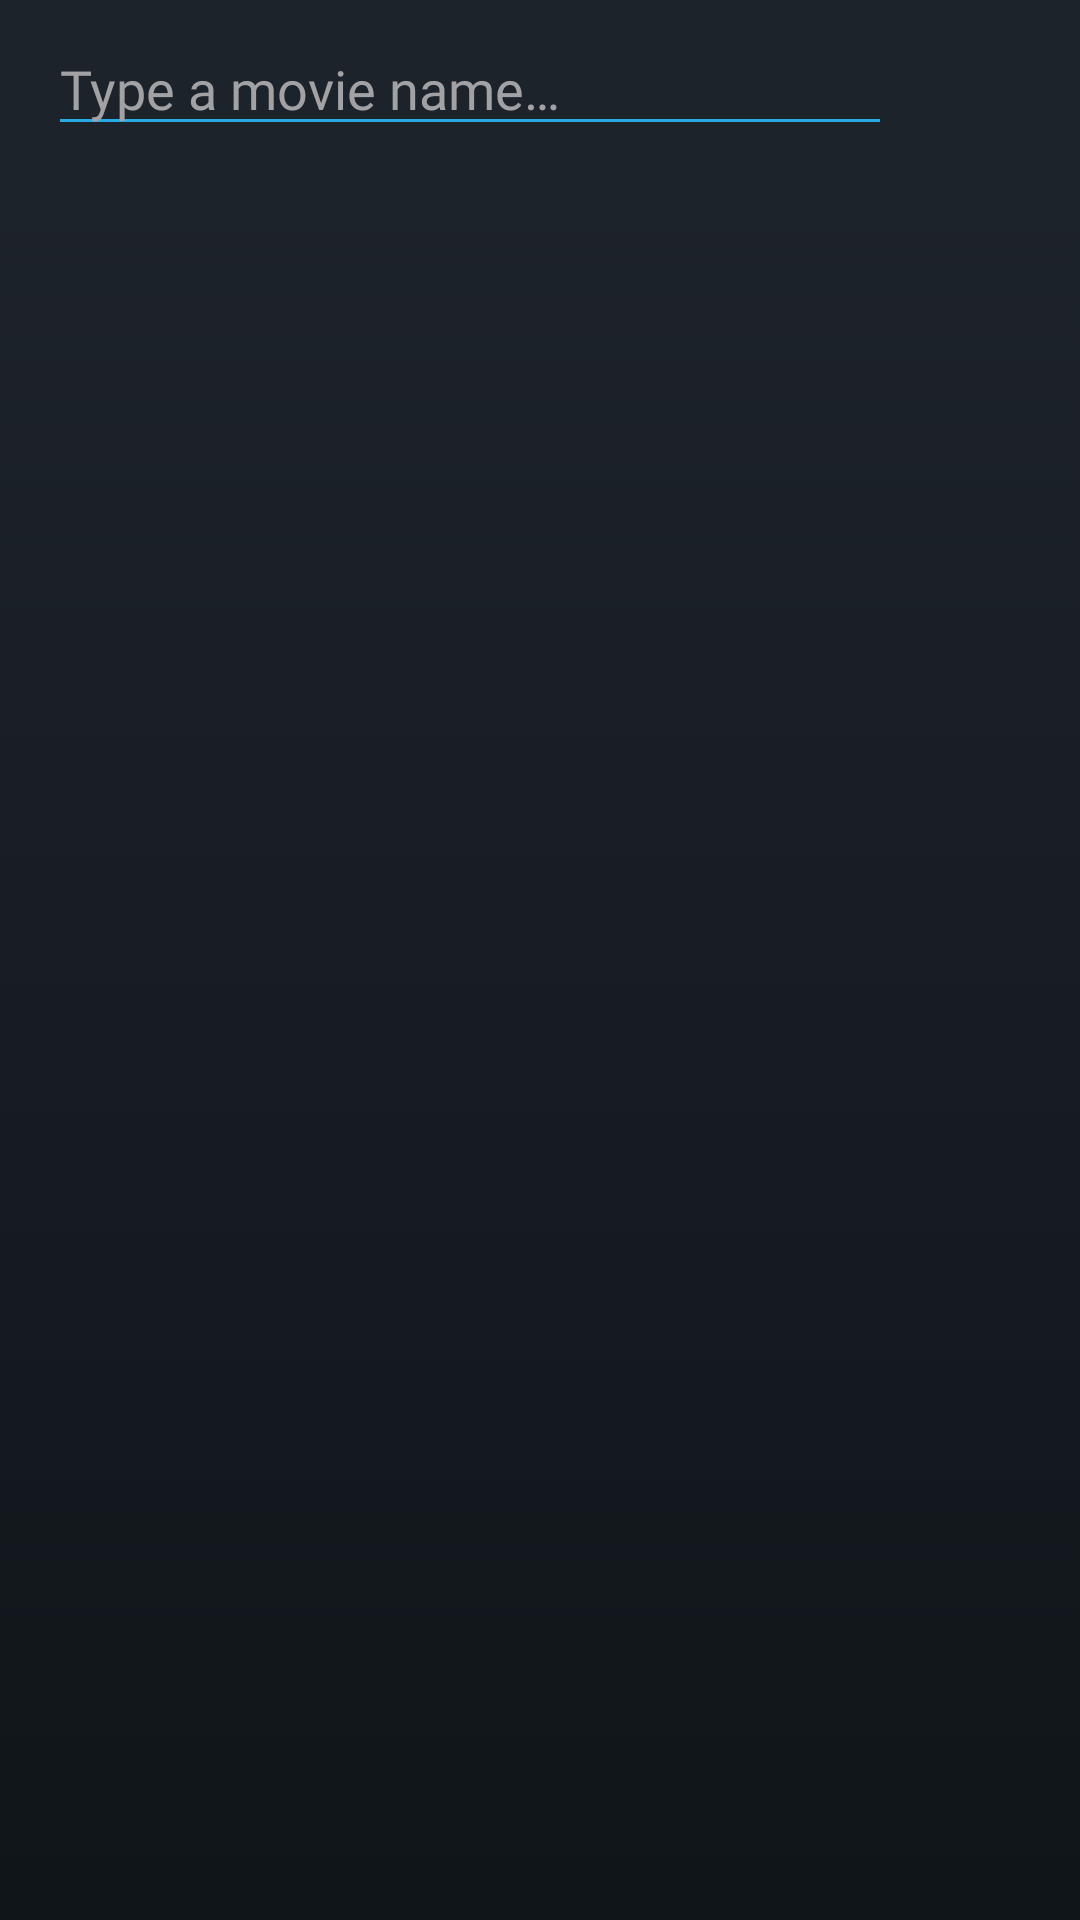

Write the Android layout XML for this screen, with the resource values it uses.
<!-- AndroidManifest.xml: activity theme AppTheme -->
<!-- res/layout/activity_movie_search.xml -->
<?xml version="1.0" encoding="utf-8"?>
<RelativeLayout xmlns:android="http://schemas.android.com/apk/res/android"
    xmlns:tools="http://schemas.android.com/tools"
    android:layout_width="match_parent"
    android:layout_height="match_parent"
    xmlns:app="http://schemas.android.com/apk/res-auto"
    android:orientation="vertical"
    android:background="@drawable/bg_gradient_dark"
    tools:context="pineapplesoftware.moviestock.view.MovieSearchActivity">

    
    <android.support.design.widget.AppBarLayout
        android:id="@+id/app_bar_layout"
        android:layout_width="match_parent"
        android:layout_height="wrap_content"
        app:elevation="0dp">

        <include
            android:id="@+id/search_toolbar"
            layout="@layout/toolbar_search" />

    </android.support.design.widget.AppBarLayout>

    
    <RelativeLayout
        android:id="@+id/search_no_internet"
        android:layout_width="match_parent"
        android:layout_height="match_parent"
        android:visibility="gone"
        android:layout_below="@+id/app_bar_layout">

        <include layout="@layout/fragment_no_internet" />

    </RelativeLayout>

    
    <RelativeLayout
        android:id="@+id/search_no_items"
        android:layout_width="match_parent"
        android:layout_height="match_parent"
        android:visibility="gone"
        android:layout_below="@+id/app_bar_layout">

        <include layout="@layout/fragment_no_items" />

    </RelativeLayout>

    
    <android.support.v7.widget.RecyclerView
        android:id="@+id/search_movies_recyclerview"
        android:layout_width="match_parent"
        android:layout_height="match_parent"
        android:paddingTop="@dimen/cardview_small_margin"
        android:paddingBottom="@dimen/cardview_small_margin"
        android:fadingEdge="vertical"
        android:fadingEdgeLength="50dp"
        android:requiresFadingEdge="vertical"
        android:layout_below="@+id/app_bar_layout"
        android:background="@drawable/bg_gradient_dark"
        android:layout_above="@+id/search_progressbar_container"
        android:layoutAnimation="@anim/layout_animation_fall_down"/>

    <RelativeLayout
        android:id="@+id/search_progressbar_container"
        android:layout_width="match_parent"
        android:layout_height="@dimen/button_default_height"
        android:layout_alignParentBottom="true"
        android:visibility="gone">

        
        <com.wang.avi.AVLoadingIndicatorView
            android:id="@+id/search_bottom_progressbar"
            android:layout_width="wrap_content"
            android:layout_height="match_parent"
            android:layout_centerInParent="true"
            android:layout_marginEnd="@dimen/default_medium_margin"
            android:layout_marginStart="@dimen/default_medium_margin"
            app:indicatorColor="@color/colorAccent"
            app:indicatorName="LineScaleIndicator"
            android:layout_alignParentBottom="true"/>

    </RelativeLayout>

</RelativeLayout>
<!-- res/layout/toolbar_search.xml (included above) -->
<?xml version="1.0" encoding="utf-8"?>
<android.support.v7.widget.Toolbar xmlns:android="http://schemas.android.com/apk/res/android"
    android:layout_width="match_parent"
    android:layout_height="56dp"
    xmlns:app="http://schemas.android.com/apk/res-auto"
    app:theme="@style/ToolbarStyleDark">

    <LinearLayout
        android:layout_width="match_parent"
        android:layout_height="match_parent"
        android:orientation="horizontal">

        
        <EditText
            android:id="@+id/toolbar_search_edittext"
            android:layout_width="0dp"
            android:layout_height="wrap_content"
            android:layout_weight="9"
            android:lines="1"
            android:hint="@string/movie_search_text"
            android:textColor="@color/colorPrimaryText"
            android:textColorHint="@color/colorSecondaryText"
            android:textSize="@dimen/font_size_large"
            android:inputType="textFilter"
            android:imeOptions="actionDone"
            android:layout_gravity="center"
            android:fontFamily="@font/lato"
            android:ems="10"
            android:maxLines="1"/>

        <RelativeLayout
            android:layout_width="0dp"
            android:layout_height="match_parent"
            android:layout_weight="2">

            
            <RelativeLayout
                android:id="@+id/toolbar_search_relativelayout"
                android:layout_width="match_parent"
                android:layout_height="match_parent"
                android:layout_centerVertical="true"
                android:layout_alignParentEnd="true"
                android:gravity="center"
                android:foreground="?attr/selectableItemBackground">

                <ImageView
                    android:layout_width="@dimen/button_toolbar_size"
                    android:layout_height="@dimen/button_toolbar_size"
                    android:layout_centerVertical="true"
                    android:layout_alignParentEnd="true"
                    android:layout_marginEnd="@dimen/default_medium_margin"
                    android:layout_marginStart="@dimen/default_medium_margin"
                    android:src="@drawable/ic_search_white"
                    android:tint="@color/colorAccent"/>

            </RelativeLayout>

            
            <com.wang.avi.AVLoadingIndicatorView
                android:id="@+id/toolbar_progressbar"
                android:layout_width="@dimen/button_toolbar_size"
                android:layout_height="@dimen/button_toolbar_size"
                android:layout_centerVertical="true"
                android:layout_centerInParent="true"
                android:layout_marginEnd="@dimen/default_medium_margin"
                android:layout_marginStart="@dimen/default_medium_margin"
                app:indicatorColor="@color/colorAccent"
                app:indicatorName="LineScaleIndicator"
                android:visibility="gone"/>

        </RelativeLayout>

    </LinearLayout>

</android.support.v7.widget.Toolbar>
<!-- res/layout/fragment_no_internet.xml (included above) -->
<?xml version="1.0" encoding="utf-8"?>
<LinearLayout
    xmlns:android="http://schemas.android.com/apk/res/android"
    android:layout_width="match_parent"
    android:layout_height="match_parent"
    android:orientation="vertical"
    android:gravity="center"
    android:background="@drawable/bg_gradient_dark">

    
    <ImageView
        android:id="@+id/loading_indicator"
        android:layout_width="@dimen/image_large_size"
        android:layout_height="@dimen/image_large_size"
        android:src="@drawable/ic_no_internet"/>

    
    <TextView
        android:layout_width="match_parent"
        android:layout_height="wrap_content"
        android:textAlignment="center"
        android:layout_marginTop="@dimen/default_medium_margin"
        android:fontFamily="@font/lato_bold"
        android:textSize="@dimen/font_size_large"
        android:textColor="@android:color/white"
        android:text="@string/no_internet_greeting"/>

    
    <TextView
        android:id="@+id/no_internet_text"
        android:layout_width="match_parent"
        android:layout_height="wrap_content"
        android:textAlignment="center"
        android:fontFamily="@font/lato"
        android:textSize="@dimen/font_size_medium_large"
        android:textColor="@android:color/white"
        android:layout_marginTop="@dimen/default_medium_margin"
        android:alpha="0.5"
        android:text="@string/no_internet"/>

    <TextView
        android:id="@+id/no_internet_suggestion"
        android:layout_width="match_parent"
        android:layout_height="wrap_content"
        android:textAlignment="center"
        android:fontFamily="@font/lato"
        android:textSize="@dimen/font_size_medium_large"
        android:textColor="@android:color/white"
        android:alpha="0.5"
        android:text="@string/no_internet_verify_connection"/>

    <Button
        android:id="@+id/no_internet_reconnect_button"
        android:layout_width="match_parent"
        android:layout_height="@dimen/button_default_height"
        android:text="@string/generic_reconnect"
        android:fontFamily="@font/lato_bold"
        style="@style/ButtonStyleDefault"/>

</LinearLayout>
<!-- res/layout/fragment_no_items.xml (included above) -->
<?xml version="1.0" encoding="utf-8"?>
<LinearLayout
    xmlns:android="http://schemas.android.com/apk/res/android"
    android:layout_width="match_parent"
    android:layout_height="match_parent"
    android:orientation="vertical"
    android:gravity="center|top"
    android:background="@drawable/bg_gradient_dark">

    
    <ImageView
        android:layout_width="@dimen/image_large_size"
        android:layout_height="@dimen/image_large_size"
        android:layout_marginTop="@dimen/default_large_margin"
        android:layout_marginStart="@dimen/default_large_margin"
        android:layout_marginEnd="@dimen/default_large_margin"
        android:src="@drawable/ic_no_results"/>

    
    <TextView
        android:id="@+id/no_items_greeting_text"
        android:layout_width="match_parent"
        android:layout_height="wrap_content"
        android:textAlignment="center"
        android:layout_marginTop="@dimen/default_large_margin"
        android:fontFamily="@font/lato_bold"
        android:textSize="@dimen/font_size_large"
        android:textColor="@android:color/white"
        android:text="@string/movie_search_no_results_greeting_text"/>

    
    <TextView
        android:id="@+id/no_items_error_text"
        android:layout_width="match_parent"
        android:layout_height="wrap_content"
        android:textAlignment="center"
        android:fontFamily="@font/lato"
        android:textSize="@dimen/font_size_medium_large"
        android:textColor="@android:color/white"
        android:layout_marginTop="@dimen/default_medium_margin"
        android:alpha="0.5"
        android:text="@string/movie_search_no_results_text"/>

    
    <TextView
        android:id="@+id/no_items_error_suggestion_text"
        android:layout_width="match_parent"
        android:layout_height="wrap_content"
        android:textAlignment="center"
        android:fontFamily="@font/lato"
        android:textSize="@dimen/font_size_medium_large"
        android:textColor="@android:color/white"
        android:alpha="0.5"
        android:text="@string/movie_search_no_results_suggestion_text"/>

</LinearLayout>
<!-- resources referenced by this layout -->
<resources>
  <color name="colorAccent">#26ABE3</color>
  <color name="colorPrimaryText">#f6f8ff</color>
  <color name="colorSecondaryText">#A2A2A5</color>
  <dimen name="button_default_height">60dp</dimen>
  <dimen name="button_toolbar_size">20dp</dimen>
  <dimen name="cardview_small_margin">5dp</dimen>
  <dimen name="default_large_margin">32dp</dimen>
  <dimen name="default_medium_margin">16dp</dimen>
  <dimen name="font_size_large">18sp</dimen>
  <dimen name="font_size_medium_large">14sp</dimen>
  <dimen name="image_large_size">200dp</dimen>
  <!-- drawable bg_gradient_dark (drawable) -->
  <?xml version="1.0" encoding="utf-8"?>
  <selector xmlns:android="http://schemas.android.com/apk/res/android">
      <item>
          <shape>
              <gradient
                  android:angle="270"
                  android:startColor="@color/colorPrimary"
                  android:endColor="@color/colorBackgroundDark"
                  android:type="linear" />
          </shape>
      </item>
  </selector>
  <!-- drawable ic_no_internet: png bitmap (drawable-hdpi, 46241 bytes) -->
  <!-- drawable ic_no_results: png bitmap (drawable-hdpi, 49432 bytes) -->
  <string name="generic_reconnect">Try again</string>
  <string name="movie_search_no_results_greeting_text">Nothing…</string>
  <string name="movie_search_no_results_suggestion_text">How about trying something different?</string>
  <string name="movie_search_no_results_text">No results were found :(</string>
  <string name="movie_search_text">Type a movie name…</string>
  <string name="no_internet">It looks like you\'re offline!</string>
  <string name="no_internet_greeting">Oops!</string>
  <string name="no_internet_verify_connection">Check your connection and try again. :)</string>
  <style name="ButtonStyleDefault" parent="@style/Widget.AppCompat.Button">
          
          <item name="colorControlNormal">@color/colorAccent</item>
          <item name="android:colorBackground">@color/colorAccent</item>
          <item name="android:background">@drawable/bg_gradient</item>
          <item name="android:textColor">@android:color/white</item>
          <item name="android:layout_margin">@dimen/default_large_margin</item>
          <item name="android:fontFamily">@font/roboto_light</item>
      </style>
  <style name="ToolbarStyleDark" parent="@style/ThemeOverlay.AppCompat.ActionBar">
          
          <item name="colorControlNormal">@color/colorAccent</item>
          <item name="android:colorBackground">@color/colorPrimary</item>
      </style>
  <style name="AppTheme" parent="Theme.AppCompat.Light.NoActionBar">
          
          <item name="colorPrimary">@color/colorPrimary</item>
          <item name="colorPrimaryDark">@color/colorPrimaryDark</item>
          <item name="colorAccent">@color/colorAccent</item>
      </style>
  <color name="colorPrimary">#1D232B</color>
  <color name="colorBackgroundDark">#10151a</color>
  <!-- drawable bg_gradient (drawable) -->
  <?xml version="1.0" encoding="utf-8"?>
  <selector xmlns:android="http://schemas.android.com/apk/res/android">
      <item>
          <shape>
              <corners
                  android:radius="3dp"/>
              <gradient
                  android:angle="0"
                  android:startColor="@color/colorAccent"
                  android:endColor="@color/colorGradientEnd"
                  android:type="linear" />
          </shape>
      </item>
  </selector>
  <color name="colorPrimaryDark">#1D232B</color>
  <color name="colorGradientEnd">#26ABE3</color>
</resources>
